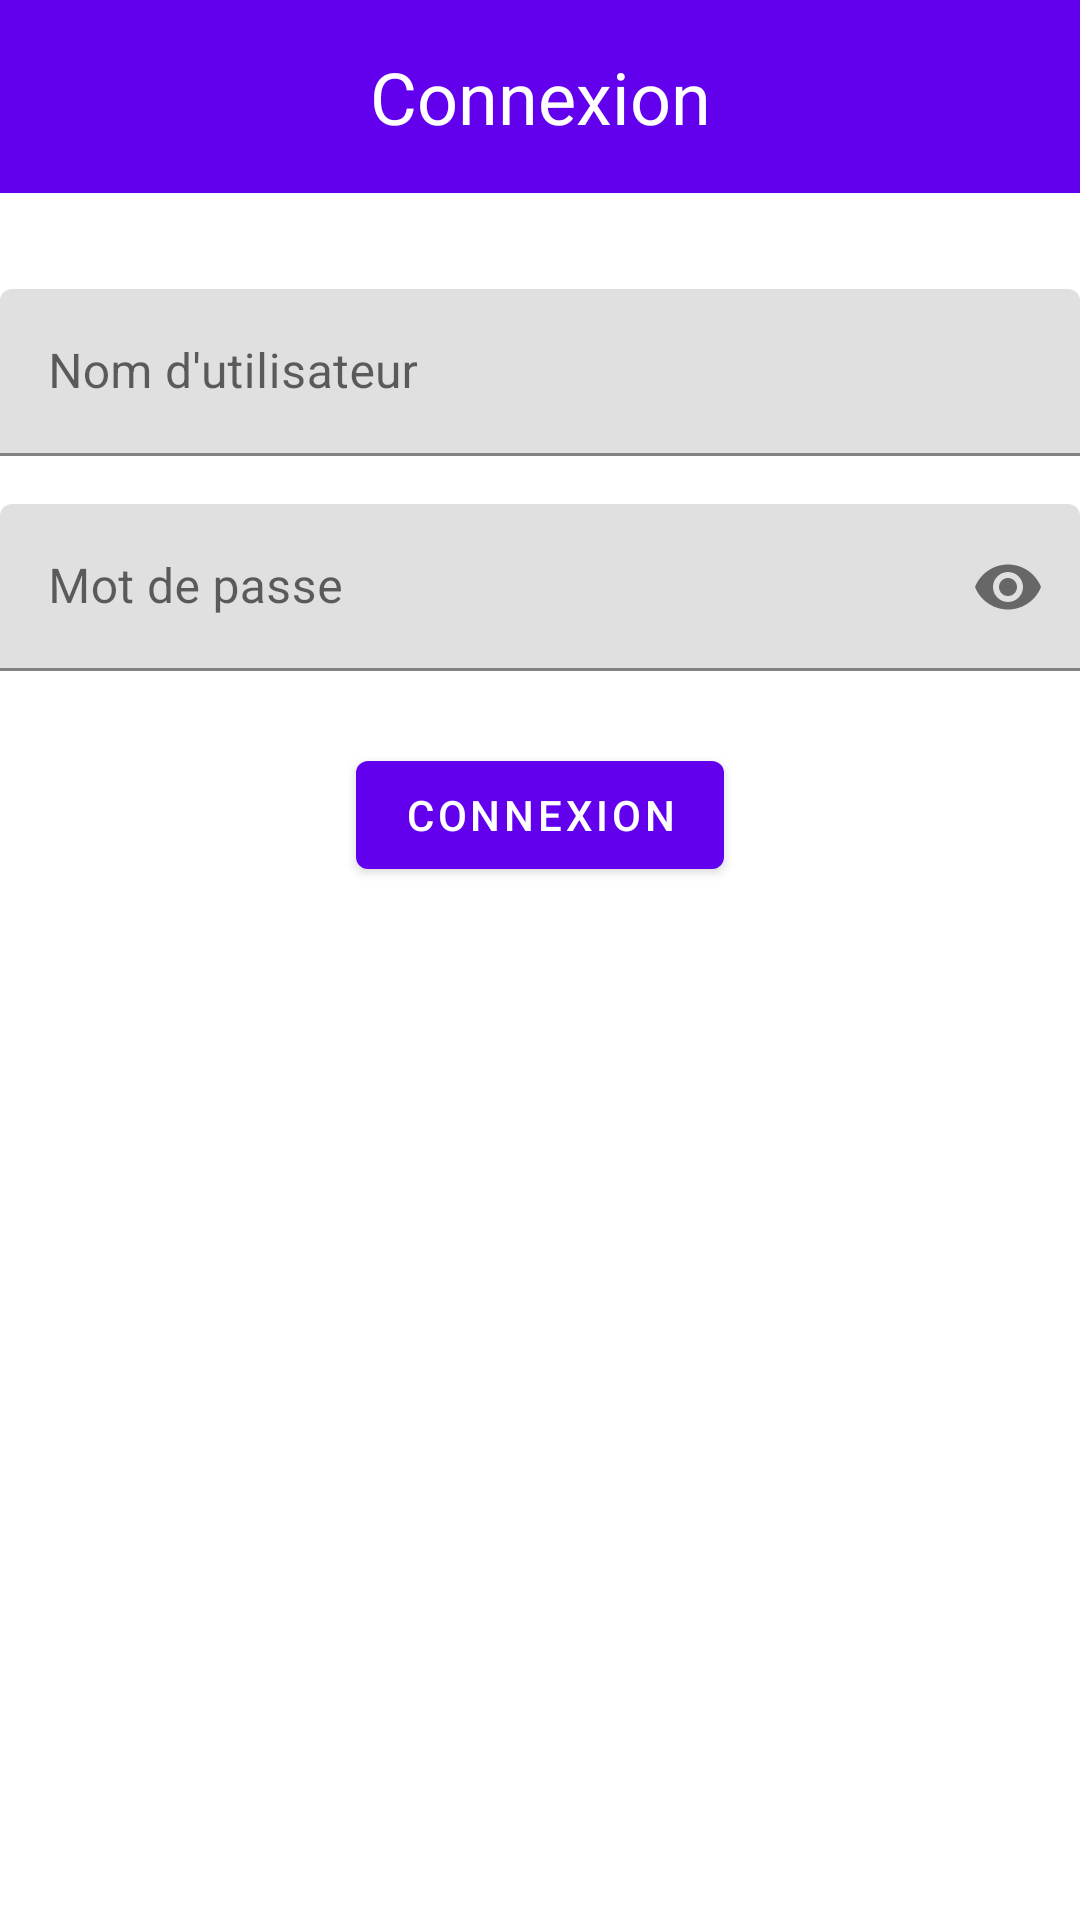

The Android layout XML behind this screen, and the referenced resources:
<!-- AndroidManifest.xml: application theme Theme.Cartesanimees -->
<!-- res/layout/activity_login.xml -->
<?xml version="1.0" encoding="utf-8"?>
<androidx.constraintlayout.widget.ConstraintLayout xmlns:android="http://schemas.android.com/apk/res/android"
    xmlns:app="http://schemas.android.com/apk/res-auto"
    xmlns:tools="http://schemas.android.com/tools"
    android:layout_width="match_parent"
    android:layout_height="match_parent"
    android:background="@color/white"
    tools:context=".ui.main.LoginActivity">

    
    <com.google.android.material.textview.MaterialTextView
        android:id="@+id/tvLoginTitle"
        android:layout_width="0dp"
        android:layout_height="wrap_content"
        android:text="@string/login"
        android:textSize="24sp"
        android:gravity="center"
        android:padding="16dp"
        android:background="@color/purple_500"
        android:textColor="@android:color/white"
        app:layout_constraintTop_toTopOf="parent"
        app:layout_constraintStart_toStartOf="parent"
        app:layout_constraintEnd_toEndOf="parent"/>

    
    <com.google.android.material.textfield.TextInputLayout
        android:id="@+id/usernameTextInputLayout"
        android:layout_width="0dp"
        android:layout_height="wrap_content"
        android:layout_marginTop="32dp"
        app:layout_constraintTop_toBottomOf="@id/tvLoginTitle"
        app:layout_constraintStart_toStartOf="parent"
        app:layout_constraintEnd_toEndOf="parent">

        <com.google.android.material.textfield.TextInputEditText
            android:id="@+id/usernameEditText"
            android:layout_width="match_parent"
            android:layout_height="wrap_content"
            android:hint="@string/username_hint"
            android:inputType="text"/>
    </com.google.android.material.textfield.TextInputLayout>

    
    <com.google.android.material.textfield.TextInputLayout
        android:id="@+id/passwordTextInputLayout"
        android:layout_width="0dp"
        android:layout_height="wrap_content"
        android:layout_marginTop="16dp"
        app:layout_constraintTop_toBottomOf="@id/usernameTextInputLayout"
        app:layout_constraintStart_toStartOf="parent"
        app:layout_constraintEnd_toEndOf="parent"
        app:endIconMode="password_toggle">

        <com.google.android.material.textfield.TextInputEditText
            android:id="@+id/passwordEditText"
            android:layout_width="match_parent"
            android:layout_height="wrap_content"
            android:hint="@string/password_hint"
            android:inputType="textPassword"/>
    </com.google.android.material.textfield.TextInputLayout>

    
    <ImageButton
        android:id="@+id/togglePasswordButton"
        android:layout_width="wrap_content"
        android:layout_height="wrap_content"
        android:layout_alignEnd="@id/passwordTextInputLayout"
        android:layout_alignBottom="@id/passwordTextInputLayout"
        android:background="@null"
        android:src="@drawable/ic_visibility"
        tools:ignore="MissingConstraints" />

    
    <com.google.android.material.button.MaterialButton
        android:id="@+id/btnLogin"
        android:layout_width="wrap_content"
        android:layout_height="wrap_content"
        android:text="@string/login"
        android:layout_marginTop="24dp"
        app:layout_constraintTop_toBottomOf="@id/passwordTextInputLayout"
        app:layout_constraintStart_toStartOf="parent"
        app:layout_constraintEnd_toEndOf="parent"/>
</androidx.constraintlayout.widget.ConstraintLayout>
<!-- resources referenced by this layout -->
<resources>
  <color name="purple_500">#6200EE</color>
  <color name="white">#FFFFFF</color>
  <string name="login">Connexion</string>
  <string name="password_hint">Mot de passe</string>
  <string name="username_hint">Nom d\'utilisateur</string>
  <style name="Theme.Cartesanimees" parent="Theme.MaterialComponents.DayNight.NoActionBar">
          
          <item name="colorPrimary">@color/purple_500</item>
          <item name="colorPrimaryVariant">@color/purple_700</item>
          <item name="colorOnPrimary">@color/white</item>
          
          <item name="colorSecondary">@color/teal_200</item>
          <item name="colorSecondaryVariant">@color/teal_700</item>
          <item name="colorOnSecondary">@color/black</item>
          
          <item name="android:windowBackground">@color/white</item>
      </style>
  <color name="purple_700">#3700B3</color>
  <color name="teal_200">#03DAC5</color>
  <color name="teal_700">#018786</color>
  <color name="black">#000000</color>
</resources>
